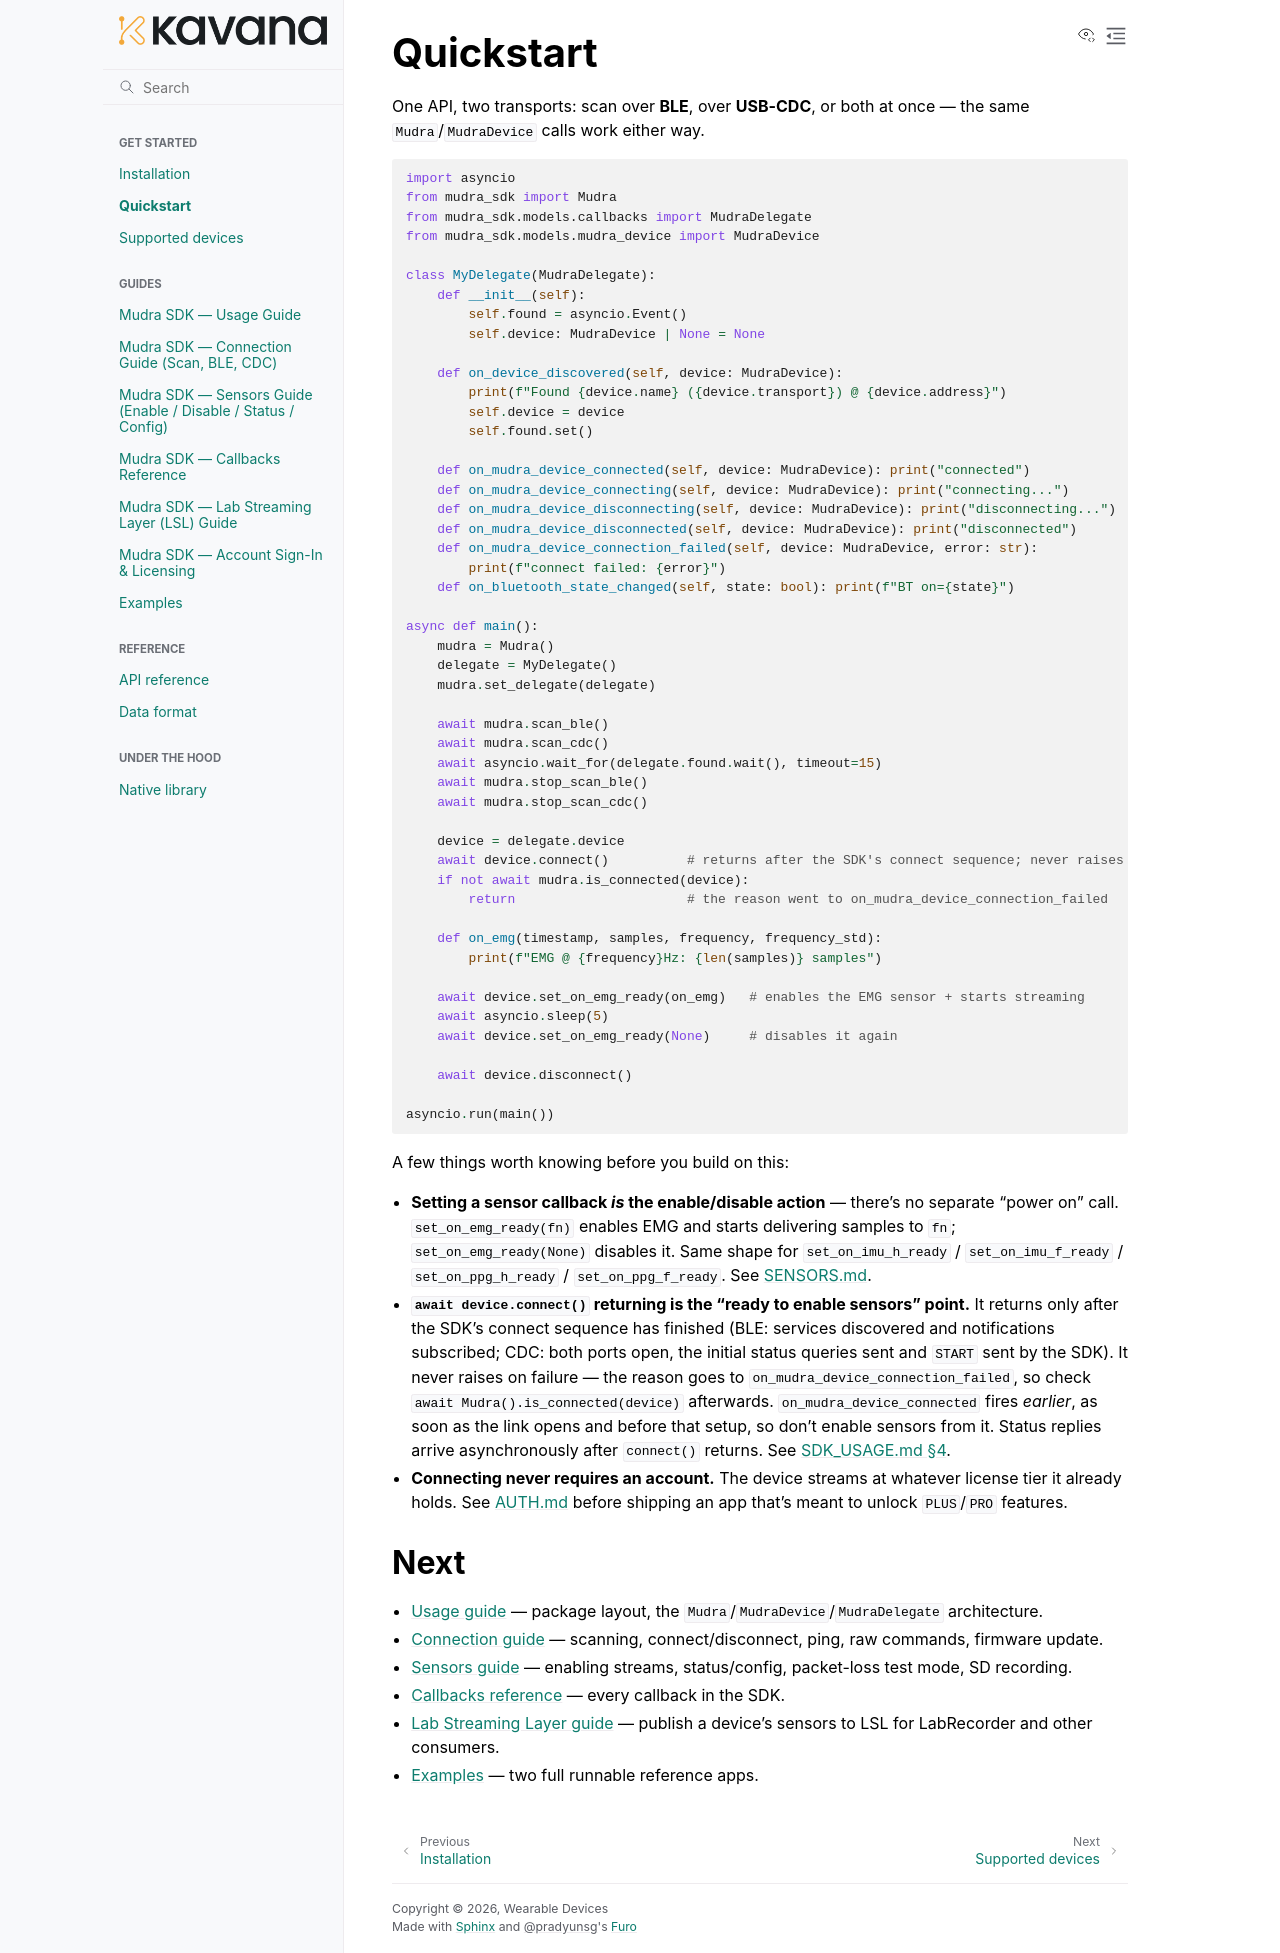

repository: kavana-tech/Indriya · page: getting_started.html · generator: sphinx

# Quickstart

One API, two transports: scan over **BLE**, over **USB-CDC**, or both at
once — the same `Mudra`/`MudraDevice` calls work either way.

```python
import asyncio
from mudra_sdk import Mudra
from mudra_sdk.models.callbacks import MudraDelegate
from mudra_sdk.models.mudra_device import MudraDevice

class MyDelegate(MudraDelegate):
    def __init__(self):
        self.found = asyncio.Event()
        self.device: MudraDevice | None = None

    def on_device_discovered(self, device: MudraDevice):
        print(f"Found {device.name} ({device.transport}) @ {device.address}")
        self.device = device
        self.found.set()

    def on_mudra_device_connected(self, device: MudraDevice): print("connected")
    def on_mudra_device_connecting(self, device: MudraDevice): print("connecting...")
    def on_mudra_device_disconnecting(self, device: MudraDevice): print("disconnecting...")
    def on_mudra_device_disconnected(self, device: MudraDevice): print("disconnected")
    def on_mudra_device_connection_failed(self, device: MudraDevice, error: str):
        print(f"connect failed: {error}")
    def on_bluetooth_state_changed(self, state: bool): print(f"BT on={state}")

async def main():
    mudra = Mudra()
    delegate = MyDelegate()
    mudra.set_delegate(delegate)

    await mudra.scan_ble()
    await mudra.scan_cdc()
    await asyncio.wait_for(delegate.found.wait(), timeout=15)
    await mudra.stop_scan_ble()
    await mudra.stop_scan_cdc()

    device = delegate.device
    await device.connect()          # returns after the SDK's connect sequence; never raises
    if not await mudra.is_connected(device):
        return                      # the reason went to on_mudra_device_connection_failed

    def on_emg(timestamp, samples, frequency, frequency_std):
        print(f"EMG @ {frequency}Hz: {len(samples)} samples")

    await device.set_on_emg_ready(on_emg)   # enables the EMG sensor + starts streaming
    await asyncio.sleep(5)
    await device.set_on_emg_ready(None)     # disables it again

    await device.disconnect()

asyncio.run(main())
```

A few things worth knowing before you build on this:

- **Setting a sensor callback *is* the enable/disable action** — there's no
  separate "power on" call. `set_on_emg_ready(fn)` enables EMG and starts
  delivering samples to `fn`; `set_on_emg_ready(None)` disables it. Same
  shape for `set_on_imu_h_ready` / `set_on_imu_f_ready` / `set_on_ppg_h_ready` /
  `set_on_ppg_f_ready`.
  See [SENSORS.md](SENSORS.md).
- **`await device.connect()` returning is the "ready to enable sensors"
  point.** It returns only after the SDK's connect sequence has finished (BLE:
  services discovered and notifications subscribed; CDC: both ports open, the
  initial status queries sent and `START` sent by the SDK). It never raises on
  failure — the reason goes to `on_mudra_device_connection_failed`, so check
  `await Mudra().is_connected(device)` afterwards. `on_mudra_device_connected`
  fires *earlier*, as soon as the link opens and before that setup, so don't
  enable sensors from it. Status replies arrive asynchronously after
  `connect()` returns. See [SDK_USAGE.md §4](SDK_USAGE.md#4-minimal-end-to-end-example).
- **Connecting never requires an account.** The device streams at whatever
  license tier it already holds. See [AUTH.md](AUTH.md) before shipping an
  app that's meant to unlock `PLUS`/`PRO` features.

## Next

- [Usage guide](SDK_USAGE.md) — package layout, the `Mudra`/`MudraDevice`/`MudraDelegate` architecture.
- [Connection guide](CONNECTION.md) — scanning, connect/disconnect, ping, raw commands, firmware update.
- [Sensors guide](SENSORS.md) — enabling streams, status/config, packet-loss test mode, SD recording.
- [Callbacks reference](CALLBACKS.md) — every callback in the SDK.
- [Lab Streaming Layer guide](LSL.md) — publish a device's sensors to LSL for LabRecorder and other consumers.
- [Examples](examples.md) — two full runnable reference apps.
